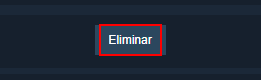
Workflow: Eliminar ventas

Step 1 [try]: click on the element 'Eliminar'

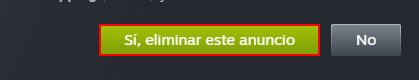
Step 2: click on the element 'Sí, eliminar este anuncio'

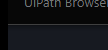
Step 3 [try]: find the element (repeated 2 times)

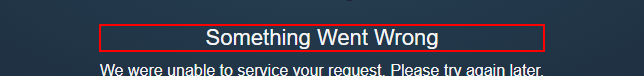
Step 5 [try]: find the image 'image' in window 'Error' (chrome.exe)

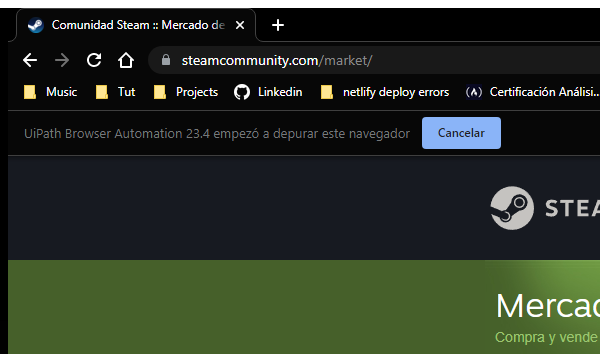
Step 6 [try]: Close Window 'chrome.exe Comunidad'
